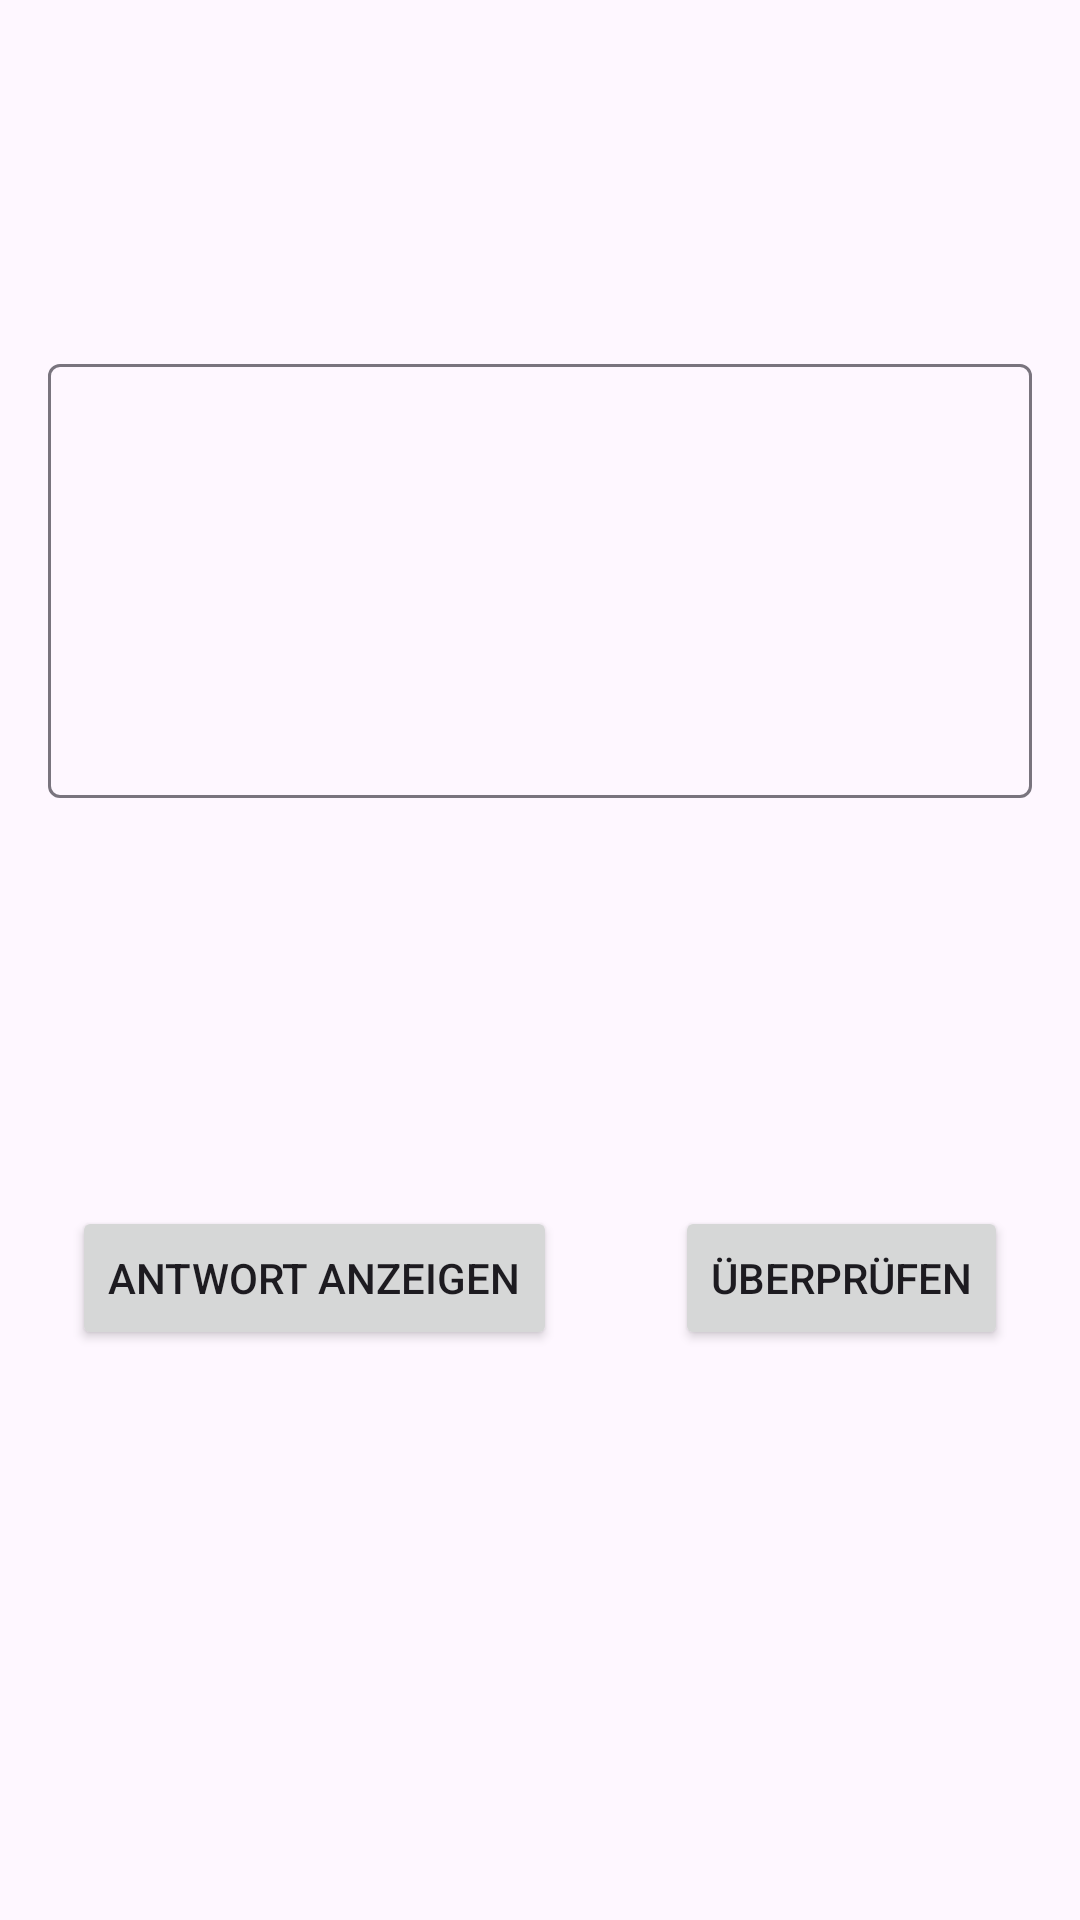

Android layout source for this screen:
<!-- AndroidManifest.xml: application theme Theme.FlipCards -->
<!-- res/layout/card_test_item.xml -->
<?xml version="1.0" encoding="utf-8"?>

<androidx.constraintlayout.widget.ConstraintLayout xmlns:android="http://schemas.android.com/apk/res/android"
    xmlns:app="http://schemas.android.com/apk/res-auto"
    xmlns:tools="http://schemas.android.com/tools"
    android:layout_width="match_parent"
    android:layout_height="match_parent"
    android:padding="16dp">

    <TextView
        android:id="@+id/ctQuestionTv"
        android:layout_width="match_parent"
        android:layout_height="100dp"
        app:layout_constraintEnd_toEndOf="parent"
        app:layout_constraintStart_toStartOf="parent"
        app:layout_constraintTop_toTopOf="parent" />

    <com.google.android.material.textfield.TextInputLayout
        android:id="@+id/textInputLayout"
        android:layout_width="match_parent"
        android:layout_height="150dp"
        app:layout_constraintEnd_toEndOf="parent"
        app:layout_constraintStart_toStartOf="parent"
        app:layout_constraintTop_toBottomOf="@+id/ctQuestionTv">

        <com.google.android.material.textfield.TextInputEditText
            android:id="@+id/ctAnswerTi"
            android:layout_width="match_parent"
            android:layout_height="match_parent"
            tools:ignore="SpeakableTextPresentCheck"
            android:gravity="top"
            />


    </com.google.android.material.textfield.TextInputLayout>

    <TextView
        android:id="@+id/ctAnswerTv"
        android:layout_width="match_parent"
        android:layout_height="100dp"
        app:layout_constraintEnd_toEndOf="parent"
        app:layout_constraintStart_toStartOf="parent"
        android:gravity="center"
        app:layout_constraintTop_toBottomOf="@+id/textInputLayout" />

    <Button
        android:id="@+id/showAnswerBtn"
        android:layout_width="wrap_content"
        android:layout_height="wrap_content"
        android:layout_marginStart="8dp"
        android:layout_marginTop="36dp"
        android:text="@string/showAnswer"
        app:layout_constraintStart_toStartOf="parent"
        app:layout_constraintTop_toBottomOf="@+id/ctAnswerTv" />

    <Button
        android:id="@+id/testBtn"
        android:layout_width="wrap_content"
        android:layout_height="wrap_content"
        android:layout_marginTop="36dp"
        android:layout_marginEnd="8dp"
        android:text="@string/test"
        app:layout_constraintEnd_toEndOf="parent"
        app:layout_constraintTop_toBottomOf="@+id/ctAnswerTv" />


</androidx.constraintlayout.widget.ConstraintLayout>
<!-- resources referenced by this layout -->
<resources>
  <string name="showAnswer">Antwort anzeigen</string>
  <string name="test">Überprüfen</string>
  <style name="Theme.FlipCards" parent="Base.Theme.FlipCards" />
  <style name="Base.Theme.FlipCards" parent="Theme.Material3.DayNight.NoActionBar">
          
          
  
          <item name="colorPrimary">@color/blue</item>
          <item name="android:itemBackground">@color/white</item>
  
      </style>
  <color name="blue">#0050A9</color>
  <color name="white">#FFFFFFFF</color>
</resources>
